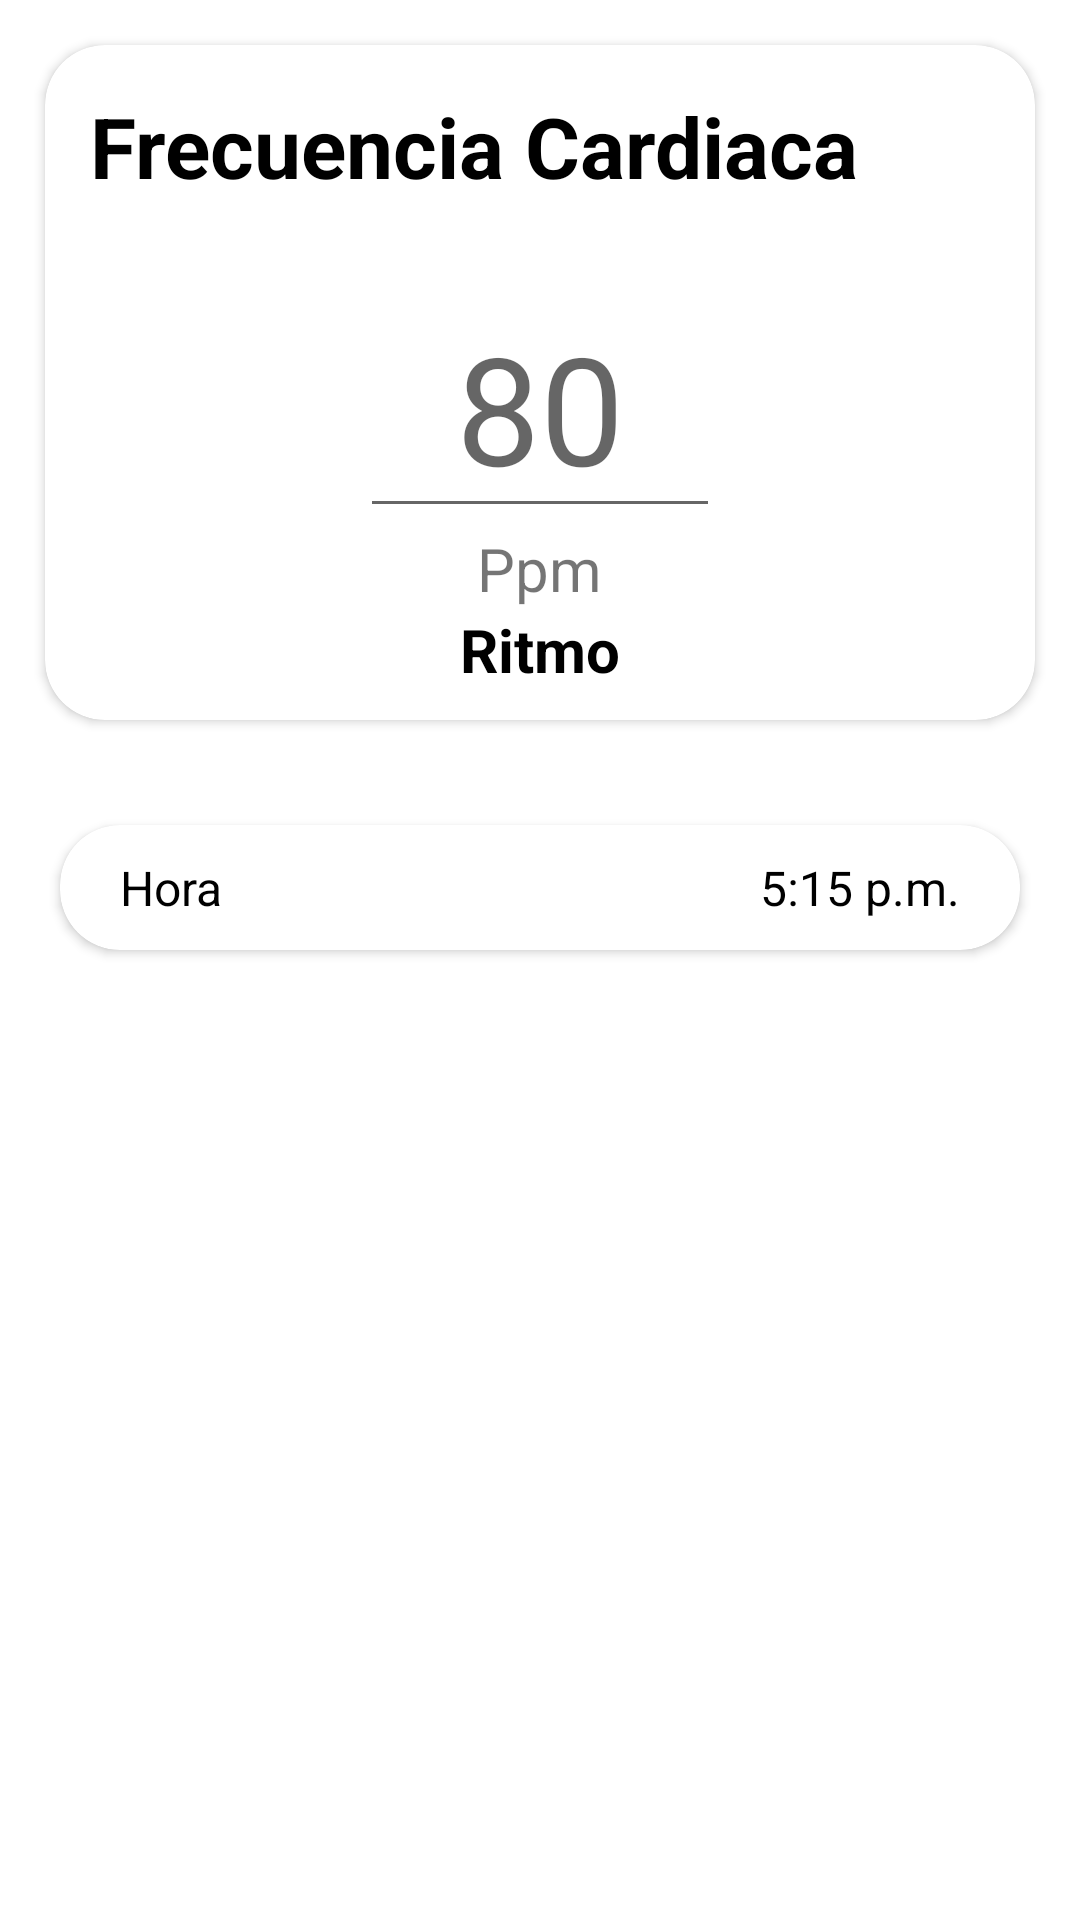

Reconstruct the res/layout file that produces this screen, plus the resources it refers to.
<!-- AndroidManifest.xml: application theme Theme.MedSyncPaciente -->
<!-- res/layout/fragment_frecuencia.xml -->
<?xml version="1.0" encoding="utf-8"?>
<androidx.constraintlayout.widget.ConstraintLayout
    xmlns:android="http://schemas.android.com/apk/res/android"
    xmlns:tools="http://schemas.android.com/tools"
    android:layout_width="match_parent"
    android:layout_height="match_parent"
    xmlns:app="http://schemas.android.com/apk/res-auto"
    tools:context=".fragments.registromediciones.FrecuenciaFragment">


    <LinearLayout
        android:layout_width="match_parent"
        android:layout_height="0dp"
        android:layout_marginTop="15dp"
        android:orientation="vertical">

        
        <androidx.cardview.widget.CardView
            android:id="@+id/mediciones_cardview"
            android:layout_width="match_parent"
            android:layout_height="wrap_content"
            android:layout_marginTop="15dp"
            android:layout_marginStart="15dp"
            android:layout_marginEnd="15dp"
            android:layout_marginBottom="15dp"
            app:cardCornerRadius="20dp">

            <LinearLayout
                android:id="@+id/campoRecycler1"
                android:layout_width="match_parent"
                android:layout_height="wrap_content"
                android:orientation="vertical">

                <LinearLayout
                    android:id="@+id/campoRecycler"
                    android:layout_width="match_parent"
                    android:layout_height="wrap_content"
                    android:orientation="horizontal">

                    <TextView
                        android:id="@+id/medicion_tv"
                        android:layout_width="match_parent"
                        android:layout_height="wrap_content"
                        android:layout_gravity="center"
                        android:layout_margin="15dp"
                        android:textStyle="bold"
                        android:textColor="@color/black"
                        android:textSize="28sp"
                        android:text="Frecuencia Cardiaca" />

                </LinearLayout>

                <Space
                    android:layout_width="match_parent"
                    android:layout_height="10dp" />

                <LinearLayout
                    android:layout_width="match_parent"
                    android:layout_height="wrap_content"
                    android:orientation="horizontal">

                    <LinearLayout
                        android:layout_width="0dp"
                        android:layout_height="match_parent"
                        android:layout_weight="1"
                        android:orientation="vertical"
                        android:gravity="center">


                        <EditText
                            android:id="@+id/medicion_et"
                            android:layout_width="120dp"
                            android:layout_height="wrap_content"
                            android:gravity="center"
                            android:hint="80"
                            android:inputType="number"
                            android:textSize="50sp" />

                        <TextView
                            android:id="@+id/unidadPresionDiastolica_tv"
                            android:layout_width="wrap_content"
                            android:layout_height="wrap_content"
                            android:text="Ppm"
                            android:textSize="20sp" />

                        <TextView
                            android:layout_width="wrap_content"
                            android:layout_height="wrap_content"
                            android:textColor="@android:color/black"
                            android:textStyle="bold"
                            android:text="Ritmo"
                            android:textSize="20sp" />

                    </LinearLayout>

                </LinearLayout>


                <Space
                    android:layout_width="match_parent"
                    android:layout_height="10dp" />

            </LinearLayout>
        </androidx.cardview.widget.CardView>


        
        <androidx.cardview.widget.CardView
            android:id="@+id/profile_cardview2"
            android:layout_width="match_parent"
            android:padding="10dp"
            android:layout_height="wrap_content"
            app:layout_constraintTop_toBottomOf="@id/profile_cardview"
            app:layout_constraintStart_toStartOf="parent"
            app:layout_constraintEnd_toEndOf="parent"
            app:cardCornerRadius="20dp"
            app:layout_constraintHorizontal_bias="0.5"
            android:layout_marginStart="20dp"
            android:layout_marginEnd="20dp"
            android:layout_marginBottom="20dp"
            android:layout_marginTop="20dp">

            <LinearLayout
                android:layout_width="match_parent"
                android:layout_height="wrap_content"
                android:layout_margin="10dp"
                android:orientation="vertical">

                <LinearLayout
                    android:layout_width="match_parent"
                    android:layout_height="wrap_content"
                    android:orientation="horizontal">

                    <TextView
                        android:id="@+id/fecha"
                        android:layout_width="0dp"
                        android:layout_height="wrap_content"
                        android:layout_weight="1"
                        android:textColor="@color/black"
                        android:layout_marginStart="10dp"
                        android:text="Hora"
                        android:textSize="16sp"
                        android:gravity="start" />

                    <TextView
                        android:id="@+id/fecha_tv"
                        android:layout_width="0dp"
                        android:layout_height="wrap_content"
                        android:layout_weight="1"
                        android:layout_marginEnd="10dp"
                        android:textColor="@color/black"
                        android:text="5:15 p.m."
                        android:textSize="16sp"
                        android:gravity="end" />
                </LinearLayout>

            </LinearLayout>

        </androidx.cardview.widget.CardView>

    </LinearLayout>


</androidx.constraintlayout.widget.ConstraintLayout>
<!-- resources referenced by this layout -->
<resources>
  <color name="black">#FF000000</color>
  <style name="Theme.MedSyncPaciente" parent="Base.Theme.MedSyncPaciente" />
  <style name="Base.Theme.MedSyncPaciente" parent="Theme.MaterialComponents.DayNight.NoActionBar">
          
          
          <item name="colorPrimary">@color/PrimaryColor</item>
          <item name="android:statusBarColor">@color/PrimaryColor</item>
      </style>
  <color name="PrimaryColor">#008FAE</color>
</resources>
